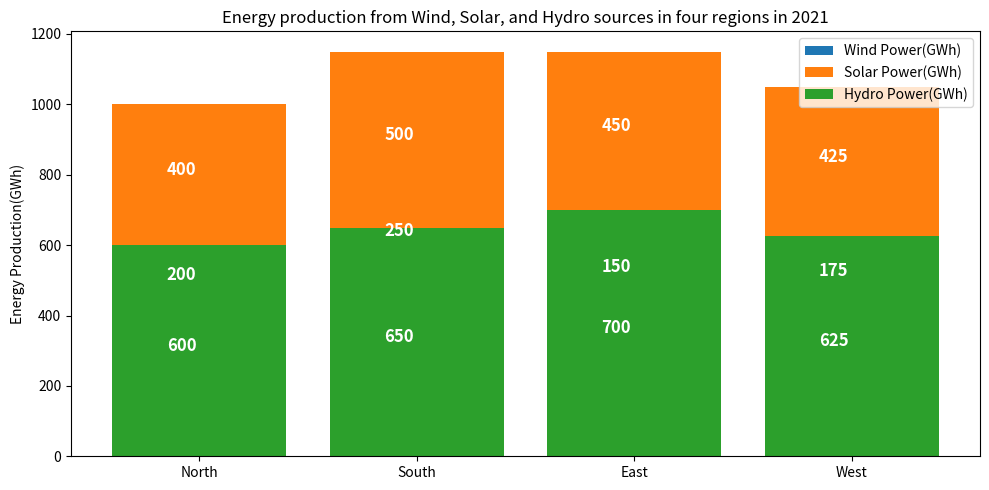

Write the Python code that produced this figure. (Note: this script raises an exception after producing the figure.)

import matplotlib.pyplot as plt

x = [0,1,2,3] 
windpower = [200,250,150,175]
solarpower = [400,500,450,425]
hydropower = [600,650,700,625]

plt.figure(figsize=(10,5))
ax = plt.subplot()
ax.bar(x,windpower,bottom=solarpower,label='Wind Power(GWh)')
ax.bar(x,solarpower,bottom=hydropower,label='Solar Power(GWh)')
ax.bar(x,hydropower,label='Hydro Power(GWh)')
ax.set_xticks(x)
ax.set_xticklabels(['North','South','East','West'])
ax.set_ylabel('Energy Production(GWh)')
ax.legend()
ax.set_title('Energy production from Wind, Solar, and Hydro sources in four regions in 2021')
for i, v in enumerate(windpower):
    ax.text(i-0.15, v/2+solarpower[i], str(v), color='white', fontweight='bold', fontsize=12)
for i, v in enumerate(solarpower):
    ax.text(i-0.15, v/2+hydropower[i], str(v), color='white', fontweight='bold', fontsize=12)
for i, v in enumerate(hydropower):
    ax.text(i-0.15, v/2, str(v), color='white', fontweight='bold', fontsize=12)
plt.tight_layout()
plt.savefig('Bar Chart/png/259.png')
plt.clf()
